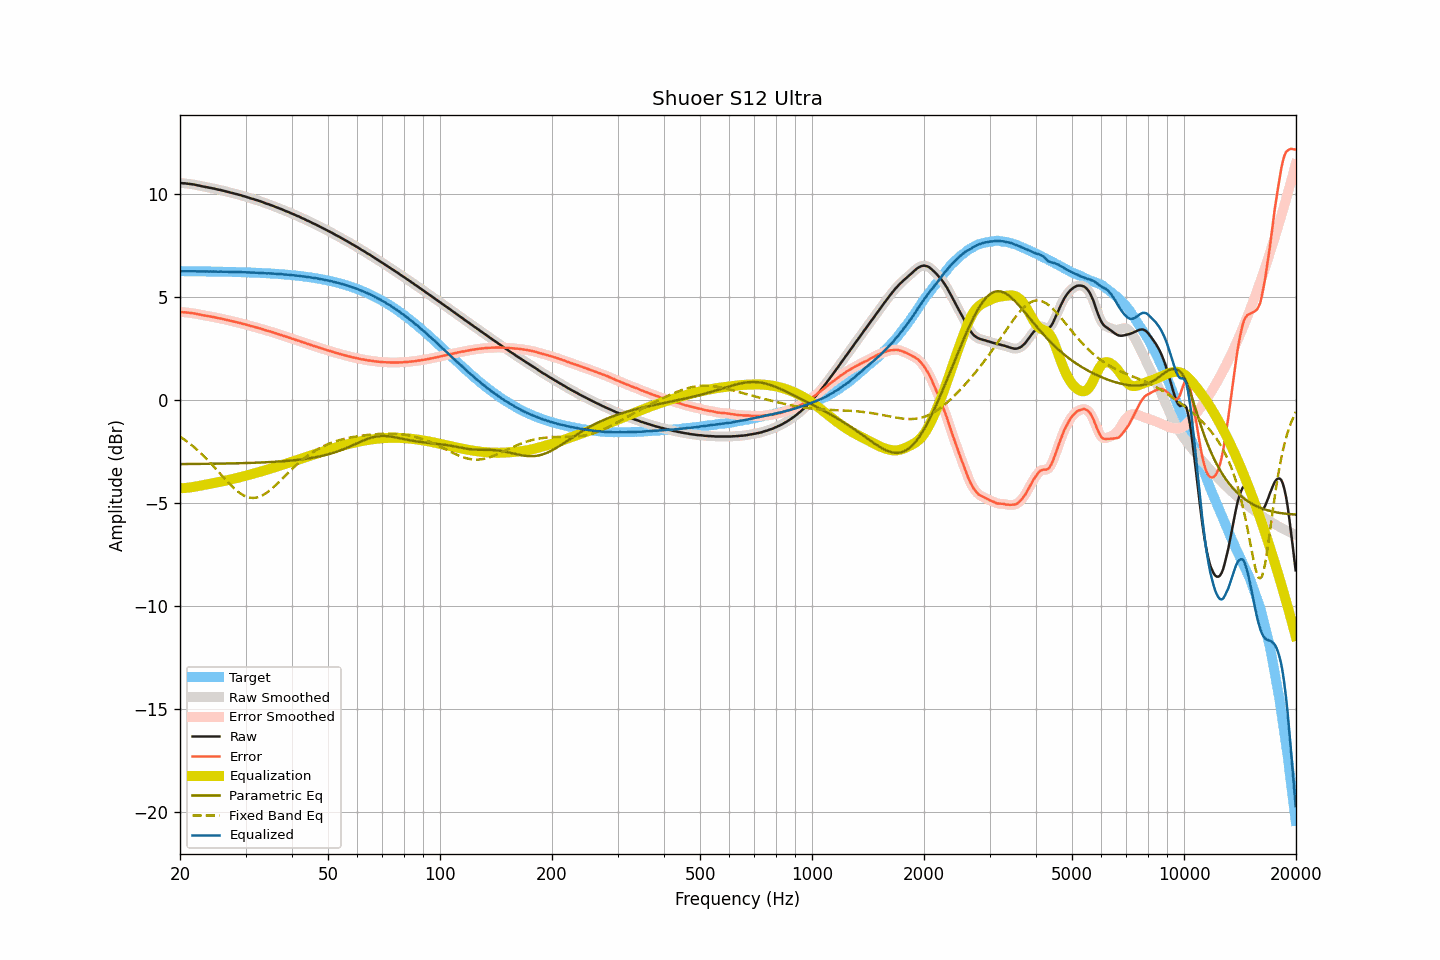

The file beside this chart, header and first rows:
frequency, raw, smoothed, error, error_smoothed, equalization, parametric_eq, fixed_band_eq, equalized_raw, equalized_smoothed, target
20.00, 10.54, 10.54, 4.28, 4.28, -4.28, -3.10, -1.77, 6.26, 6.26, 6.26
20.20, 10.53, 10.53, 4.27, 4.27, -4.27, -3.10, -1.82, 6.25, 6.26, 6.26
20.40, 10.52, 10.52, 4.26, 4.27, -4.27, -3.10, -1.87, 6.25, 6.25, 6.25
20.61, 10.52, 10.51, 4.26, 4.26, -4.26, -3.10, -1.93, 6.26, 6.25, 6.25
20.81, 10.51, 10.51, 4.25, 4.25, -4.25, -3.10, -1.99, 6.25, 6.25, 6.25
21.02, 10.50, 10.50, 4.24, 4.25, -4.25, -3.10, -2.04, 6.25, 6.25, 6.25
21.23, 10.49, 10.49, 4.24, 4.24, -4.24, -3.10, -2.10, 6.25, 6.25, 6.25
21.44, 10.48, 10.48, 4.23, 4.23, -4.23, -3.10, -2.17, 6.25, 6.25, 6.25
21.66, 10.47, 10.47, 4.22, 4.22, -4.21, -3.10, -2.23, 6.25, 6.25, 6.25
21.87, 10.46, 10.45, 4.21, 4.20, -4.20, -3.10, -2.30, 6.26, 6.25, 6.25
22.09, 10.44, 10.44, 4.19, 4.19, -4.19, -3.09, -2.36, 6.25, 6.25, 6.25
22.31, 10.42, 10.42, 4.17, 4.17, -4.17, -3.09, -2.43, 6.24, 6.25, 6.25
22.54, 10.41, 10.40, 4.16, 4.16, -4.16, -3.09, -2.50, 6.25, 6.25, 6.25
22.76, 10.39, 10.39, 4.14, 4.14, -4.14, -3.09, -2.58, 6.24, 6.25, 6.25
22.99, 10.37, 10.37, 4.12, 4.13, -4.13, -3.09, -2.65, 6.24, 6.24, 6.25
23.22, 10.36, 10.35, 4.11, 4.11, -4.11, -3.09, -2.73, 6.25, 6.24, 6.24
23.45, 10.34, 10.34, 4.09, 4.10, -4.10, -3.09, -2.81, 6.24, 6.24, 6.24
23.69, 10.33, 10.33, 4.09, 4.08, -4.08, -3.09, -2.89, 6.24, 6.24, 6.24
23.92, 10.31, 10.31, 4.07, 4.07, -4.07, -3.09, -2.97, 6.24, 6.24, 6.24
24.16, 10.30, 10.30, 4.06, 4.06, -4.05, -3.09, -3.05, 6.24, 6.24, 6.24
24.40, 10.28, 10.28, 4.04, 4.04, -4.04, -3.09, -3.13, 6.24, 6.24, 6.24
24.65, 10.27, 10.27, 4.03, 4.03, -4.03, -3.08, -3.22, 6.24, 6.24, 6.24
24.89, 10.25, 10.25, 4.01, 4.01, -4.01, -3.08, -3.30, 6.24, 6.24, 6.24
25.14, 10.23, 10.23, 3.99, 3.99, -4.00, -3.08, -3.39, 6.23, 6.23, 6.23
25.39, 10.21, 10.21, 3.97, 3.98, -3.98, -3.08, -3.48, 6.23, 6.23, 6.23
25.65, 10.20, 10.19, 3.97, 3.96, -3.96, -3.08, -3.56, 6.24, 6.23, 6.23
25.91, 10.18, 10.18, 3.95, 3.95, -3.95, -3.08, -3.65, 6.23, 6.23, 6.23
26.16, 10.16, 10.16, 3.93, 3.93, -3.93, -3.08, -3.74, 6.23, 6.23, 6.23
26.43, 10.14, 10.14, 3.91, 3.91, -3.91, -3.08, -3.82, 6.23, 6.23, 6.23
26.69, 10.12, 10.12, 3.89, 3.89, -3.89, -3.07, -3.91, 6.23, 6.23, 6.23
26.96, 10.10, 10.10, 3.87, 3.87, -3.87, -3.07, -3.99, 6.22, 6.22, 6.22
27.23, 10.08, 10.08, 3.86, 3.86, -3.86, -3.07, -4.07, 6.22, 6.22, 6.22
27.50, 10.06, 10.06, 3.84, 3.84, -3.84, -3.07, -4.15, 6.22, 6.22, 6.22
27.77, 10.04, 10.04, 3.82, 3.82, -3.82, -3.07, -4.23, 6.22, 6.22, 6.22
28.05, 10.02, 10.02, 3.80, 3.80, -3.80, -3.07, -4.30, 6.22, 6.22, 6.22
28.33, 10.00, 10.00, 3.78, 3.78, -3.78, -3.06, -4.37, 6.21, 6.21, 6.21
28.62, 9.98, 9.98, 3.77, 3.77, -3.77, -3.06, -4.44, 6.21, 6.21, 6.21
28.90, 9.96, 9.96, 3.75, 3.75, -3.75, -3.06, -4.49, 6.21, 6.21, 6.21
29.19, 9.94, 9.93, 3.73, 3.73, -3.73, -3.06, -4.55, 6.21, 6.21, 6.21
29.48, 9.91, 9.91, 3.70, 3.71, -3.71, -3.06, -4.60, 6.20, 6.21, 6.20
29.78, 9.89, 9.89, 3.69, 3.69, -3.69, -3.05, -4.64, 6.20, 6.20, 6.20
30.08, 9.87, 9.86, 3.67, 3.66, -3.66, -3.05, -4.67, 6.20, 6.20, 6.20
30.38, 9.84, 9.84, 3.64, 3.64, -3.64, -3.05, -4.70, 6.19, 6.20, 6.20
30.68, 9.82, 9.82, 3.62, 3.62, -3.62, -3.05, -4.72, 6.20, 6.19, 6.19
30.99, 9.79, 9.79, 3.60, 3.60, -3.60, -3.04, -4.74, 6.19, 6.19, 6.19
31.30, 9.77, 9.77, 3.58, 3.58, -3.58, -3.04, -4.74, 6.19, 6.19, 6.19
31.61, 9.75, 9.74, 3.56, 3.56, -3.56, -3.04, -4.74, 6.19, 6.18, 6.19
31.93, 9.72, 9.72, 3.54, 3.54, -3.54, -3.04, -4.73, 6.18, 6.18, 6.18
32.24, 9.70, 9.70, 3.52, 3.52, -3.52, -3.03, -4.72, 6.18, 6.18, 6.18
32.57, 9.67, 9.67, 3.49, 3.50, -3.49, -3.03, -4.69, 6.17, 6.18, 6.17
32.89, 9.65, 9.65, 3.48, 3.47, -3.47, -3.03, -4.67, 6.18, 6.17, 6.17
33.22, 9.62, 9.62, 3.45, 3.45, -3.45, -3.02, -4.63, 6.17, 6.17, 6.17
33.55, 9.59, 9.59, 3.42, 3.42, -3.43, -3.02, -4.59, 6.16, 6.16, 6.16
33.89, 9.56, 9.56, 3.40, 3.40, -3.40, -3.02, -4.54, 6.16, 6.16, 6.16
34.23, 9.53, 9.53, 3.37, 3.38, -3.38, -3.01, -4.49, 6.15, 6.15, 6.16
34.57, 9.51, 9.50, 3.36, 3.35, -3.35, -3.01, -4.43, 6.15, 6.15, 6.15
34.92, 9.48, 9.48, 3.33, 3.33, -3.33, -3.00, -4.37, 6.15, 6.15, 6.15
35.27, 9.45, 9.45, 3.31, 3.31, -3.31, -3.00, -4.30, 6.14, 6.14, 6.14
35.62, 9.42, 9.42, 3.28, 3.28, -3.28, -3.00, -4.23, 6.14, 6.14, 6.14
35.97, 9.39, 9.39, 3.26, 3.26, -3.26, -2.99, -4.16, 6.13, 6.13, 6.13
... 635 more rows
